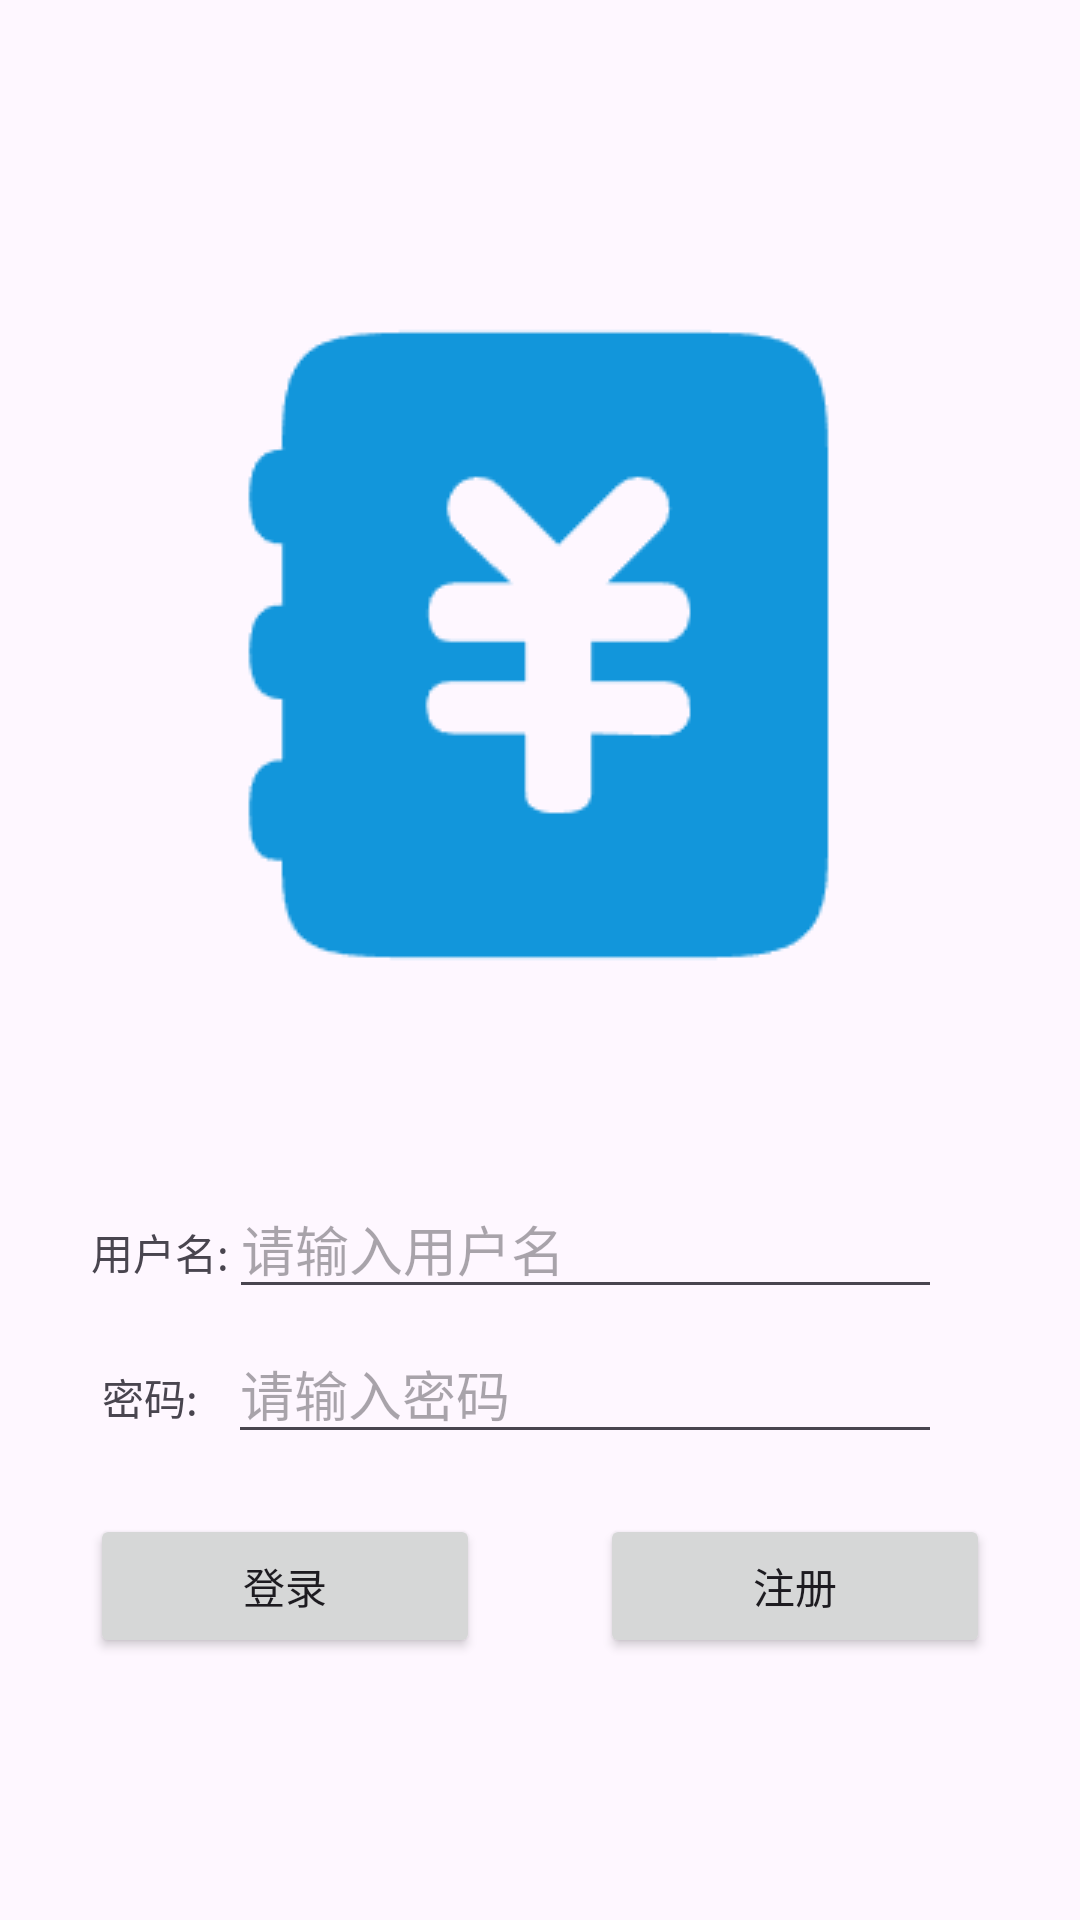

The Android layout XML behind this screen, and the referenced resources:
<!-- AndroidManifest.xml: application theme Theme.Accountingbook -->
<!-- res/layout/activity_login.xml -->
<?xml version="1.0" encoding="utf-8"?>
<LinearLayout xmlns:android="http://schemas.android.com/apk/res/android"
    xmlns:app="http://schemas.android.com/apk/res-auto"
    android:layout_width="match_parent"
    android:layout_height="match_parent"
    android:orientation="vertical"
    android:gravity="center"
    android:padding="16dp">

    <ImageView
        android:id="@+id/imageView"
        android:layout_width="match_parent"
        android:layout_height="wrap_content"
        android:layout_marginBottom="30dp"
        app:srcCompat="@drawable/accountbook" />

    <LinearLayout
        android:layout_width="match_parent"
        android:layout_height="wrap_content"
        android:layout_marginRight="20dp"
        android:layout_marginTop="20dp"
        android:orientation="horizontal">

        <TextView
            android:id="@+id/textView"
            android:layout_width="wrap_content"
            android:layout_height="wrap_content"
            android:layout_weight="1"
            android:gravity="right"
            android:text="用户名:" />

        <EditText
            android:id="@+id/usernameEditText"
            android:layout_width="wrap_content"
            android:layout_height="wrap_content"
            android:layout_weight="5"
            android:inputType="text"
            android:hint="请输入用户名" />
    </LinearLayout>

    <LinearLayout
        android:layout_width="match_parent"
        android:layout_height="wrap_content"
        android:layout_marginRight="20dp"
        android:layout_marginTop="5dp"
        android:orientation="horizontal">
        <TextView
            android:id="@+id/textView2"
            android:layout_width="wrap_content"
            android:layout_height="wrap_content"
            android:layout_weight="1"
            android:gravity="right"
            android:text="密码:   " />
        <EditText
            android:id="@+id/passwordEditText"
            android:layout_width="wrap_content"
            android:layout_height="wrap_content"
            android:hint="请输入密码"
            android:layout_weight="5"
            android:inputType="textPassword" />
    </LinearLayout>

    <LinearLayout
        android:layout_width="wrap_content"
        android:layout_height="wrap_content"
        android:gravity="center"
        android:layout_marginTop="20dp"
        android:orientation="horizontal">

        <Button
            android:id="@+id/loginButton"
            android:layout_width="130dp"
            android:layout_height="wrap_content"
            android:layout_marginRight="40dp"
            android:text="登录" />

        <Button
            android:id="@+id/registerButton"
            android:layout_width="130dp"
            android:layout_height="wrap_content"
            android:text="注册" />
    </LinearLayout>


</LinearLayout>
<!-- resources referenced by this layout -->
<resources>
  <!-- drawable accountbook: png bitmap (drawable, 4708 bytes) -->
  <style name="Theme.Accountingbook" parent="Base.Theme.Accountingbook" />
  <style name="Base.Theme.Accountingbook" parent="Theme.Material3.DayNight.NoActionBar">
          
          
          <item name="colorPrimary">#5099e4</item>
          <item name="colorPrimaryVariant">#5099e4</item>
          <item name="colorOnPrimary">@color/white</item>
          
          <item name="colorSecondary">#5099e4</item>
          <item name="colorSecondaryVariant">@color/teal_700</item>
          <item name="colorOnSecondary">@color/black</item>
      </style>
  <color name="white">#FFFFFFFF</color>
  <color name="teal_700">#FF018786</color>
  <color name="black">#FF000000</color>
</resources>
